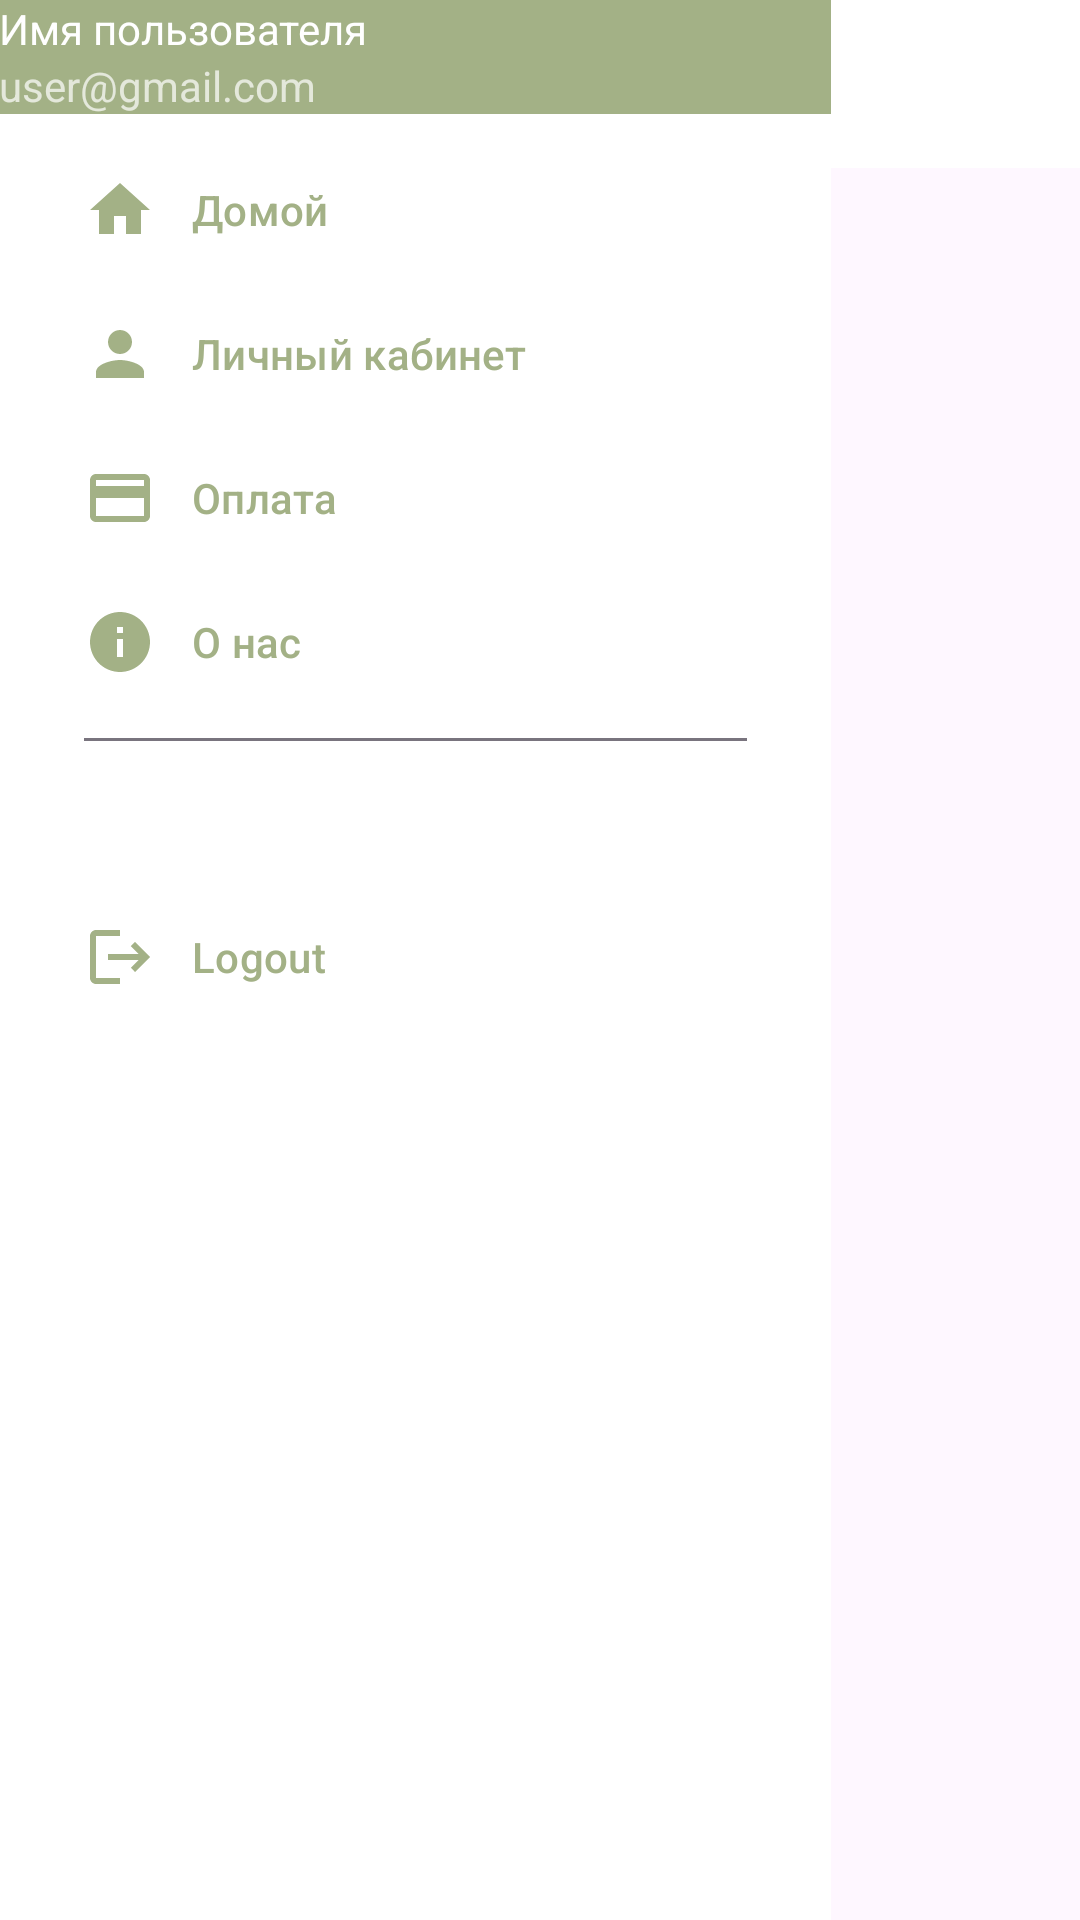

Android layout source for this screen:
<!-- AndroidManifest.xml: application theme Theme.BT -->
<!-- res/layout/fragmentnavmenu.xml -->
<?xml version="1.0" encoding="utf-8"?>
<androidx.constraintlayout.widget.ConstraintLayout
    xmlns:android="http://schemas.android.com/apk/res/android"
    xmlns:app="http://schemas.android.com/apk/res-auto"
    xmlns:tools="http://schemas.android.com/tools"
    android:layout_width="match_parent"
    android:layout_height="match_parent"
    android:id="@+id/drawer_layout"
    android:fitsSystemWindows="true"
    tools:openDrawer="start"
    tools:context=".activities.MainActivity">

    <LinearLayout
        android:layout_width="match_parent"
        android:layout_height="match_parent"
        android:orientation="vertical">

        <androidx.appcompat.widget.Toolbar
            android:layout_width="match_parent"
            android:layout_height="56dp"
            android:id="@+id/toolbar"
            android:elevation="4dp"
            android:background="@color/white"
            android:theme="@style/ThemeOverlay.AppCompat.Dark.ActionBar"
            android:popupTheme="@style/ThemeOverlay.AppCompat.Light"/>

        <FrameLayout
            android:layout_width="match_parent"
            android:layout_height="match_parent"
            android:id="@+id/fragment_container"/>




    </LinearLayout>

    <com.google.android.material.navigation.NavigationView
        android:id="@+id/nav_view"
        android:layout_width="277dp"
        android:layout_height="659dp"
        android:layout_gravity="start"
        app:headerLayout="@layout/nav_header"
        app:itemIconTint="@color/green"
        app:itemTextColor="@color/green"
        app:layout_constraintTop_toTopOf="parent"
        app:menu="@menu/nav_menu"
        android:background="@color/white"/>

</androidx.constraintlayout.widget.ConstraintLayout>
<!-- res/layout/nav_header.xml (included above) -->
<?xml version="1.0" encoding="utf-8"?>
<LinearLayout xmlns:android="http://schemas.android.com/apk/res/android"
    xmlns:app="http://schemas.android.com/apk/res-auto"
    android:layout_width="match_parent"
    android:layout_height="wrap_content"
    android:background="@color/green"
    android:gravity="start"
    android:orientation="vertical"
    android:padding="@dimen/padding_medium"
    android:theme="@style/ThemeOverlay.AppCompat.Dark">

    <de.hdodenhof.circleimageview.CircleImageView
        android:id="@+id/profile_pic"
        android:layout_width="@dimen/profile_pic_size"
        android:layout_height="@dimen/profile_pic_size"
        android:contentDescription="@string/nav_header_desc"
        android:src="@drawable/splash_image"
        app:civ_border_color="@color/green"
        app:civ_border_width="1dp" />

    <androidx.appcompat.widget.AppCompatTextView
        android:id="@+id/profileName"
        android:layout_width="match_parent"
        android:layout_height="wrap_content"
        android:paddingTop="@dimen/nav_header_vertical_spacing"
        android:text="@string/nav_header_title"
        android:textAppearance="@style/TextAppearance.AppCompat.Body1" />


    <androidx.appcompat.widget.AppCompatTextView
        android:id="@+id/identityText"
        android:layout_width="wrap_content"
        android:layout_height="wrap_content"
        android:text="@string/nav_header_subtitle" />


</LinearLayout>
<!-- resources referenced by this layout -->
<resources>
  <color name="green">#A3B186</color>
  <color name="white">#FFFFFFFF</color>
  <dimen name="nav_header_vertical_spacing" />
  <dimen name="padding_medium" />
  <dimen name="profile_pic_size" />
  <string name="nav_header_desc"> Navigation header  </string>
  <string name="nav_header_subtitle"> user@gmail.com  </string>
  <string name="nav_header_title"> Имя пользователя  </string>
  <style name="Theme.BT" parent="Base.Theme.BT" />
  <style name="Base.Theme.BT" parent="Theme.Material3.DayNight.NoActionBar">
          
          
          <item name="colorPrimary">@color/green</item>
          <item name="colorPrimaryVariant">@color/green</item>
          <item name="colorOnPrimary">@color/black</item>
  
          
          <item name="android:statusBarColor">?attr/colorPrimaryVariant</item>
      </style>
  <color name="black">#FF000000</color>
</resources>
